Run: headless pygame with SDL's dummy video driver; simulated clock (each Clock.tick advances the game by its frame time, no real sleeping); random seed 0; keys injected as events and as key.get_pressed() state; no mouse input.
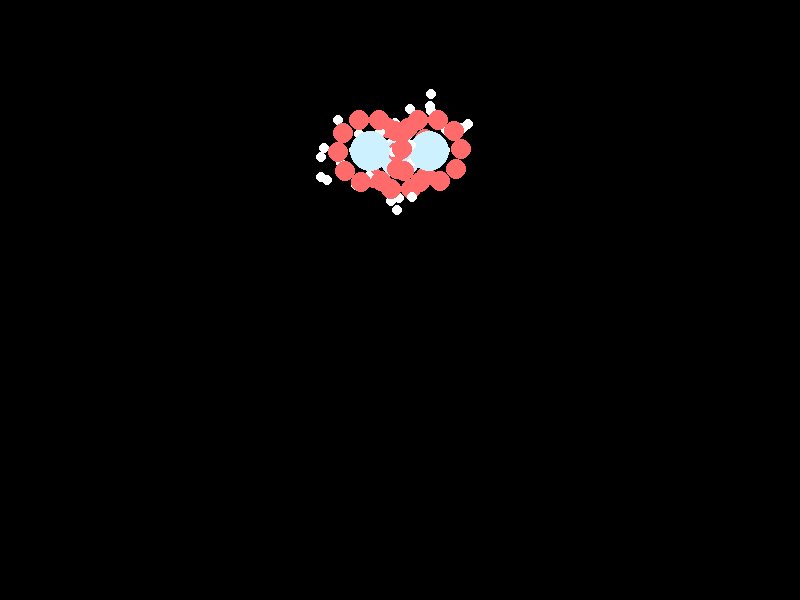
Frame 1 of 4 · flips 1–60 · no input
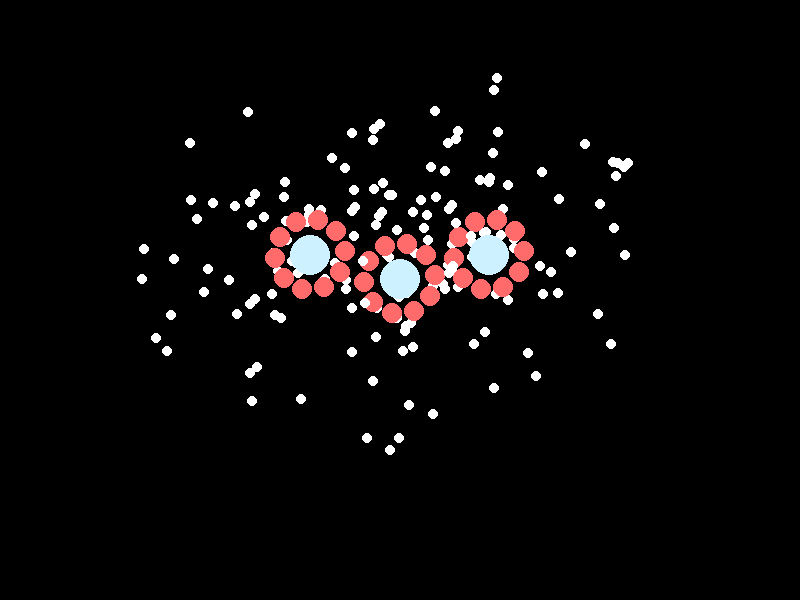
Frame 2 of 4 · flips 61–180 · tapped SPACE, RETURN · held RIGHT (→), D
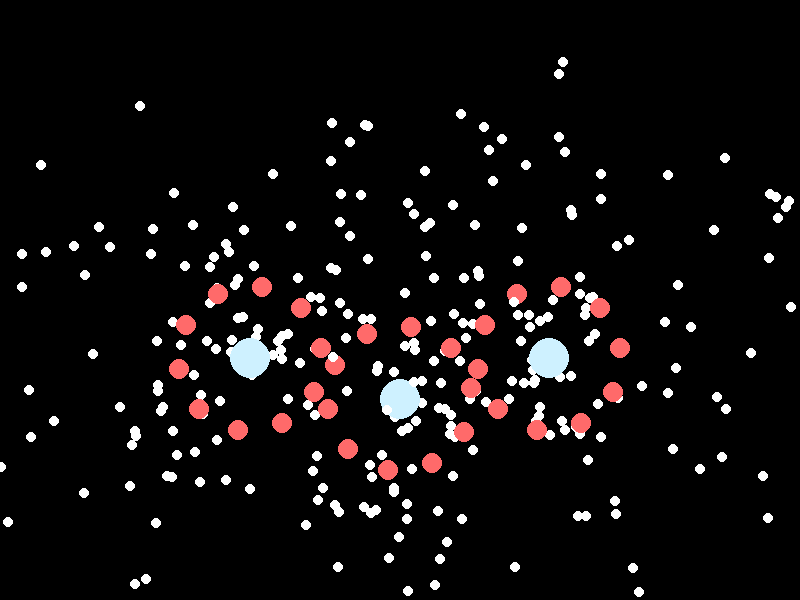
Frame 3 of 4 · flips 181–300 · held DOWN (↓), S
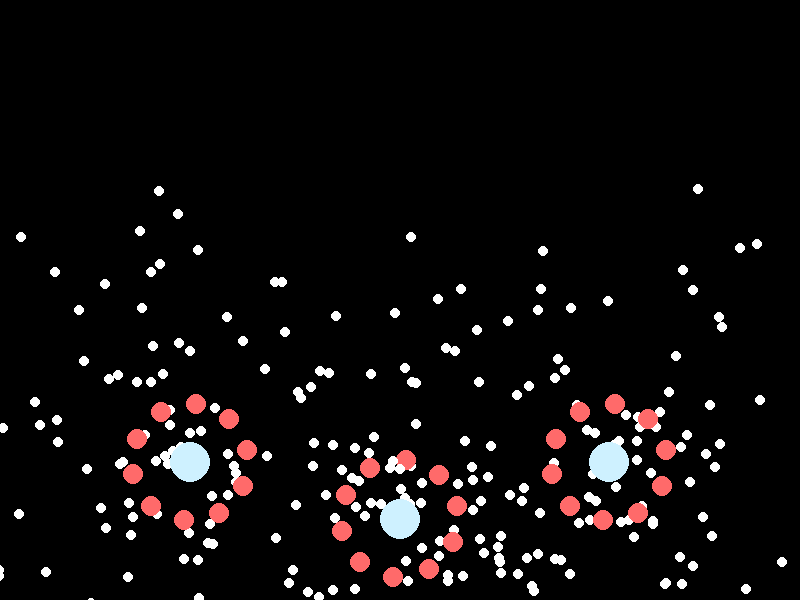
Frame 4 of 4 · flips 301–420 · held LEFT (←), A, UP (↑), W

The pygame program that drew these frames:

import pygame
import random
import math

pygame.init()

DIMENSIONS = (800, 600)
SCREEN = pygame.display.set_mode(DIMENSIONS)

CLOCK = pygame.time.Clock()
FPS = 60
GAME_TIME = 0

class Bullet:

	RADIUS = 5

	LIFETIME = 300

	BULLET_SPEED = 1

	def __init__(self, x, y, vx, vy):
		self.x = x
		self.y = y
		self.vx = vx
		self.vy = vy
		self.local_time = 0

	def update(self):
		self.local_time += 1
		self.move()

	def move(self):
		self.x += self.vx
		self.y += self.vy

	def draw(self, surface):
		pygame.draw.circle(surface, Colours.WHITE, (int(self.x), int(self.y)), Bullet.RADIUS)

	def isAlive(self):
		return self.local_time < Bullet.LIFETIME and self.onScreen()

	def onScreen(self):
		return (-100 <= self.x <= DIMENSIONS[0] + 100) and (-100 <= self.y <= DIMENSIONS[1] + 100)

class Comet:

	SPAWN_INTERVAL = 3

	RADIUS = 20

	ORBITTER_COUNT = 10

	def __init__(self, x, y, vx, vy):
		self.x = x
		self.y = y
		self.vx = vx
		self.vy = vy
		self.local_time = 0
		self.sparkles = []
		self.children = []

	def add_child(self, child):
		self.children.append(child)

	def update(self, time, surface):
		self.local_time += 1
		self.draw(surface)
		for bullet in iter(self.sparkles):
			if not bullet.isAlive():
				self.sparkles.remove(bullet)
				continue
			bullet.draw(surface)
			bullet.update()

		self.spawn(time)
		self.draw(surface)
		self.move()

		for child in self.children:
			child.update(time, surface)

	def draw(self, surface):
		pygame.draw.circle(surface, Colours.LIGHT_BLUE, (int(self.x), int(self.y)), Comet.RADIUS)

	def spawn(self, time):
		if time % Comet.SPAWN_INTERVAL != 0:
			return
		angle = random.random()*2*math.pi
		self.sparkles.append(
			Bullet(
				self.x, 
				self.y, 
				Bullet.BULLET_SPEED*math.cos(angle) + self.vx, 
				Bullet.BULLET_SPEED*math.sin(angle) + self.vy
				)
			)

	def move(self):
		self.x += self.vx
		self.y += self.vy


class Orbitter:

	RADIUS = 10
	RADIUS_QUAVER = 25
	RADIUS_QUAVER_SPEED = 15

	ANGLE_INCREMENT = 0.01

	def __init__(self, r, theta, cx, cy, vx, vy):
		self._original_r = r
		self.r = r
		self.theta = theta
		self.cx = cx
		self.cy = cy
		self.vx = vx
		self.vy = vy
		self.local_time = 0

	def update(self, time, surface):
		self.local_time += 1
		self.draw(surface)
		self.move()

	def draw(self, surface):
		pygame.draw.circle(surface, Colours.LIGHT_RED, (int(self.x), int(self.y)), Orbitter.RADIUS)

	def move(self):
		self.theta += Orbitter.ANGLE_INCREMENT
		self.cx += self.vx
		self.cy += self.vy
		self.r = self._original_r + Orbitter.RADIUS_QUAVER*math.sin(self.local_time/Orbitter.RADIUS_QUAVER_SPEED)

	@property
	def x(self):
		return self.cx + self.r*math.cos(self.theta)

	@property
	def y(self):
		return self.cy + self.r*math.sin(self.theta)


class Colours:
	BLACK = (0, 0, 0)
	WHITE = (255, 255, 255)
	LIGHT_BLUE = (0xCE, 0xF1, 0xFF)
	LIGHT_RED = (0XFF, 0X6A, 0X6A)

comet = Comet(400, 100, 0, 1)
comet2 = Comet(400, 100, 1/2, math.sqrt(3)/2)
comet3 = Comet(400, 100, -1/2, math.sqrt(3)/2)

for i in range(Comet.ORBITTER_COUNT):
	comet.add_child(
		Orbitter(50, 2*math.pi/Comet.ORBITTER_COUNT*i, comet.x, comet.y, comet.vx, comet.vy)
		)
	comet2.add_child(
		Orbitter(50, 2*math.pi/Comet.ORBITTER_COUNT*i, comet2.x, comet2.y, comet2.vx, comet2.vy)
		)
	comet3.add_child(
		Orbitter(50, 2*math.pi/Comet.ORBITTER_COUNT*i, comet3.x, comet3.y, comet3.vx, comet3.vy)
		)

RUNNING = True
while RUNNING:
	GAME_TIME += 1
	SCREEN.fill(Colours.BLACK)

	for evt in pygame.event.get():
		if evt.type == pygame.QUIT:
			RUNNING = False

	comet.update(GAME_TIME, SCREEN)
	comet2.update(GAME_TIME, SCREEN)
	comet3.update(GAME_TIME, SCREEN)

	pygame.display.update()
	CLOCK.tick(FPS)
pygame.quit()
